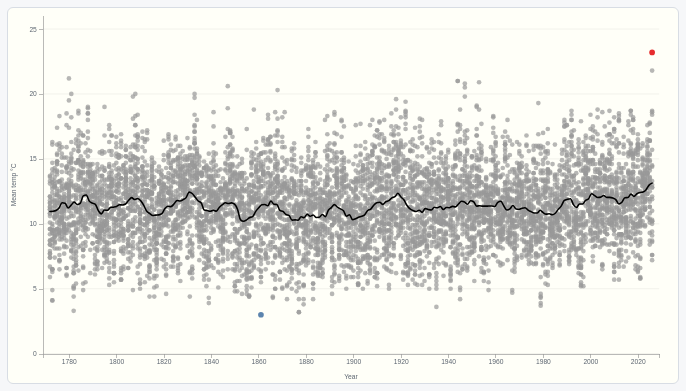
D3 v7 page, settled after 480 driven frames (8 s of simulated time); the page loaded 1 data file(s).


(function () {
  const W = 1000;
  const H = 560;
  const margin = { top: 12, right: 28, bottom: 44, left: 52 };

  function xTickValues(xLo, xHi) {
    let lo = Math.ceil(xLo / 20) * 20;
    let hi = Math.ceil(xHi / 20) * 20;
    if (hi <= lo) hi = lo + 20;
    const out = [];
    for (let v = lo; v <= hi; v += 20) out.push(v);
    return out;
  }

  function formatDisplayDate(iso) {
    if (!iso || !/^\d{4}-\d{2}-\d{2}$/.test(iso)) return iso || "";
    const [y, m, d] = iso.split("-").map(Number);
    const dt = new Date(Date.UTC(y, m - 1, d));
    return dt.toLocaleDateString(undefined, {
      weekday: "long",
      year: "numeric",
      month: "long",
      day: "numeric",
      timeZone: "UTC"
    });
  }

  function colorFor(flag) {
    if (flag === "warm") return "#e41a1c";
    if (flag === "latest") return "#c81e1e";
    if (flag === "cold") return "#4e79a7";
    return "#999999";
  }

  function render(data) {
    const meta = data.meta;
    const points = data.points;
    const loess = data.loess || [];
    const ex = meta.extent;
    const latestIso = meta.latestIso || meta.date;

    document.title = meta.title;

    document.getElementById("title").textContent = meta.title;
    const dtIso = meta.date || meta.latestIso;
    const tEl = document.getElementById("pub-date");
    tEl.dateTime = dtIso;
    tEl.textContent = formatDisplayDate(dtIso);
    document.getElementById("slug").textContent = meta.slug || "may-hadcet-mean";
    document.getElementById("summary").textContent = meta.summary || "";

    const sub = document.getElementById("subtitle");
    if (meta.subtitle) {
      sub.textContent = meta.subtitle;
      sub.hidden = false;
    }

    const cap = document.getElementById("caption");
    const L = meta.links || {};
    if (L.downloadHub && L.meanDailyFile) {
      cap.innerHTML =
        "Source: Met Office HadCET — " +
        `<a class="data-link" href="${L.downloadHub}">HadCET download &amp; documentation</a>` +
        " · " +
        `<a class="data-link" href="${L.meanDailyFile}">meantemp_daily_totals.txt</a>. Graphic: @iamreddave`;
    } else {
      cap.textContent = meta.captionPlain || meta.caption || "";
    }

    const innerW = W - margin.left - margin.right;
    const innerH = H - margin.top - margin.bottom;

    const x = d3.scaleLinear()
      .domain([ex.xLo, ex.xHi])
      .range([0, innerW]);

    const y = d3.scaleLinear()
      .domain([ex.yLo, ex.yHi])
      .range([innerH, 0])
      .nice();

    const svg = d3.select("#chart-wrap")
      .append("svg")
      .attr("class", "chart")
      .attr("viewBox", `0 0 ${W} ${H}`)
      .attr("preserveAspectRatio", "xMidYMid meet");

    const g = svg.append("g")
      .attr("transform", `translate(${margin.left},${margin.top})`);

    const yTicks = d3.range(
      Math.floor(y.domain()[0] / 5) * 5,
      Math.ceil(y.domain()[1] / 5) * 5 + 0.01,
      5
    );

    g.append("g")
      .attr("class", "grid")
      .selectAll("line")
      .data(yTicks)
      .join("line")
      .attr("x1", 0)
      .attr("x2", innerW)
      .attr("y1", (d) => y(d))
      .attr("y2", (d) => y(d));

    const xAxis = d3.axisBottom(x)
      .tickValues(xTickValues(ex.xLo, ex.xHi))
      .tickFormat(d3.format("d"));

    const yAxis = d3.axisLeft(y)
      .tickValues(yTicks)
      .tickSizeOuter(0);

    g.append("g")
      .attr("class", "axis")
      .attr("transform", `translate(0, ${innerH})`)
      .call(xAxis)
      .call((g_) => g_.append("text")
        .attr("x", innerW / 2)
        .attr("y", 38)
        .attr("fill", "currentColor")
        .attr("text-anchor", "middle")
        .text("Year"));

    g.append("g")
      .attr("class", "axis")
      .call(yAxis)
      .call((g_) => g_.append("text")
        .attr("transform", "rotate(-90)")
        .attr("x", -innerH / 2)
        .attr("y", -40)
        .attr("fill", "currentColor")
        .attr("text-anchor", "middle")
        .text(meta.yAxisLabel || "Mean temp °C"));

    const lineGen = d3.line()
      .curve(d3.curveMonotoneX)
      .x((d) => x(d.x))
      .y((d) => y(d.y));

    g.selectAll("circle.dot")
      .data(points)
      .join("circle")
      .attr("class", "dot")
      .attr("cx", (d) => x(d.yr))
      .attr("cy", (d) => y(d.temp))
      .attr("r", (d) =>
        d.flag === "normal" ? 3.5 : d.flag === "latest" ? 5.4 : 4.25
      )
      .attr("fill", (d) => colorFor(d.flag))
      .attr("opacity", (d) => (d.flag === "normal" ? 0.7 : 0.92));

    if (loess.length >= 2) {
      g.append("path")
        .datum(loess)
        .attr("class", "loess")
        .attr("d", lineGen);
    }

    const delaunay = d3.Delaunay.from(
      points,
      (d) => x(d.yr),
      (d) => y(d.temp)
    );

    const tooltip = document.getElementById("tooltip");
    const detail = document.getElementById("detail");

    function fmtPoint(d) {
      const tag =
        d.iso === latestIso
          ? '<br /><span style="font-size:0.92em;opacity:0.92">Latest day in HadCET</span>'
          : "";
      return `<strong>${d.label}</strong><br /><span>Daily mean ${d.temp} °C</span>${tag}`;
    }

    function setDetail(html, isPinnedText) {
      detail.innerHTML = html;
      if (!isPinnedText) return;
      detail.setAttribute(
        "aria-label",
        detail.textContent.replace(/\s+/g, " ").trim()
      );
    }

    function showTooltip(event, d) {
      tooltip.style.display = "block";
      tooltip.innerHTML = fmtPoint(d);
      const pad = 12;
      let left = event.clientX + pad;
      let top = event.clientY + pad;
      const rect = tooltip.getBoundingClientRect();
      if (left + rect.width > window.innerWidth - 8) {
        left = event.clientX - rect.width - pad;
      }
      if (top + rect.height > window.innerHeight - 8) {
        top = event.clientY - rect.height - pad;
      }
      tooltip.style.left = `${Math.max(8, left)}px`;
      tooltip.style.top = `${Math.max(8, top)}px`;
    }

    function hideTooltip() {
      tooltip.style.display = "none";
    }

    g.append("rect")
      .attr("class", "hit")
      .attr("width", innerW)
      .attr("height", innerH)
      .attr("pointer-events", "all")
      .on("mousemove", function (event) {
        const [mx, my] = d3.pointer(event, this);
        const i = delaunay.find(mx, my);
        const d = points[i];
        showTooltip(event, d);
      })
      .on("mouseleave", hideTooltip)
      .on("click", function (event) {
        const [mx, my] = d3.pointer(event, this);
        const i = delaunay.find(mx, my);
        const pinned = points[i];
        setDetail(fmtPoint(pinned), true);
        hideTooltip();
      });

    detail.addEventListener("dblclick", () => {
      setDetail("<em>Click a dot in the chart to pin date and temperature here.</em>", false);
    });
  }

  fetch("may_mean_d3.json")
    .then((r) => {
      if (!r.ok) throw new Error(r.status + " " + r.statusText);
      return r.json();
    })
    .then(render)
    .catch((e) => {
      document.getElementById("title").textContent = "Could not load chart data";
      document.getElementById("slug").textContent = "";
      document.getElementById("pub-date").textContent = "";
      const errHtml =
        '<p class="err">Run <code>python3 build_may_mean_d3_data.py</code> from this folder, then serve via HTTP—e.g. ' +
        "<code>python3 -m http.server 8080</code>—and open " +
        "<code>http://localhost:8080/may_mean_d3.html</code>. " +
        "<code>fetch()</code> is blocked from <code>file://</code>.</p>" +
        "<p class=\"err\">" + String(e).replace(/</g, "&lt;") + "</p>";
      document.getElementById("summary").innerHTML = errHtml;
      document.getElementById("subtitle").hidden = true;
    });
})();
  

### data: may_mean_d3.json
{
 "meta": {
  "title": "Mean Temperature each Day in May— Centra…",
  "subtitle": "3 days in May in Central England in over…",
  "summary": "Each dot is one day in May across the fu…",
  "slug": "may-hadcet-mean",
  "date": "2026-05-26",
  "latestIso": "2026-05-26",
  "links": {
   "downloadHub": "https://www.metoffice.gov.uk/hadobs/hadc…",
   "meanDailyFile": "https://www.metoffice.gov.uk/hadobs/hadc…"
  },
  "captionPlain": "Source: Met Office HadCET. Graphic: @iam…",
  "yAxisLabel": "Mean temp °C",
  "extent": {
   "xLo": 1769,
   "xHi": 2029,
   "yLo": 0.0,
   "yHi": 25.0
  },
  "extremes": {
   "warm": {
    "iso": "2026-05-26",
    "temp": 23.2,
    "label": "26 May 2026"
   },
   "cold": {
    "iso": "1861-05-08",
    "temp": 3.0,
    "label": "08 May 1861"
   }
  }
 },
 "loess": [
  {
   "x": 1772.0,
   "y": 10.96
  },
  {
   "x": 1773.0,
   "y": 10.97
  },
  {
   "x": 1775.0,
   "y": 11.03
  },
  {
   "x": 1776.0,
   "y": 11.21
  },
  {
   "x": 1777.0,
   "y": 11.63
  },
  {
   "x": 1778.0,
   "y": 11.59
  },
  {
   "x": 1780.0,
   "y": 11.22
  },
  {
   "x": 1781.0,
   "y": 11.44
  },
  "... 192 more items"
 ],
 "points": [
  {
   "iso": "1772-05-01",
   "label": "01 May 1772",
   "yr": 1772,
   "temp": 8.7,
   "flag": "normal"
  },
  {
   "iso": "1772-05-02",
   "label": "02 May 1772",
   "yr": 1772,
   "temp": 7.7,
   "flag": "normal"
  },
  {
   "iso": "1772-05-03",
   "label": "03 May 1772",
   "yr": 1772,
   "temp": 8.4,
   "flag": "normal"
  },
  {
   "iso": "1772-05-04",
   "label": "04 May 1772",
   "yr": 1772,
   "temp": 9.6,
   "flag": "normal"
  },
  {
   "iso": "1772-05-05",
   "label": "05 May 1772",
   "yr": 1772,
   "temp": 13.3,
   "flag": "normal"
  },
  {
   "iso": "1772-05-06",
   "label": "06 May 1772",
   "yr": 1772,
   "temp": 11.3,
   "flag": "normal"
  },
  {
   "iso": "1772-05-07",
   "label": "07 May 1772",
   "yr": 1772,
   "temp": 10.6,
   "flag": "normal"
  },
  {
   "iso": "1772-05-08",
   "label": "08 May 1772",
   "yr": 1772,
   "temp": 8.4,
   "flag": "normal"
  },
  "... 7,892 more items"
 ]
}